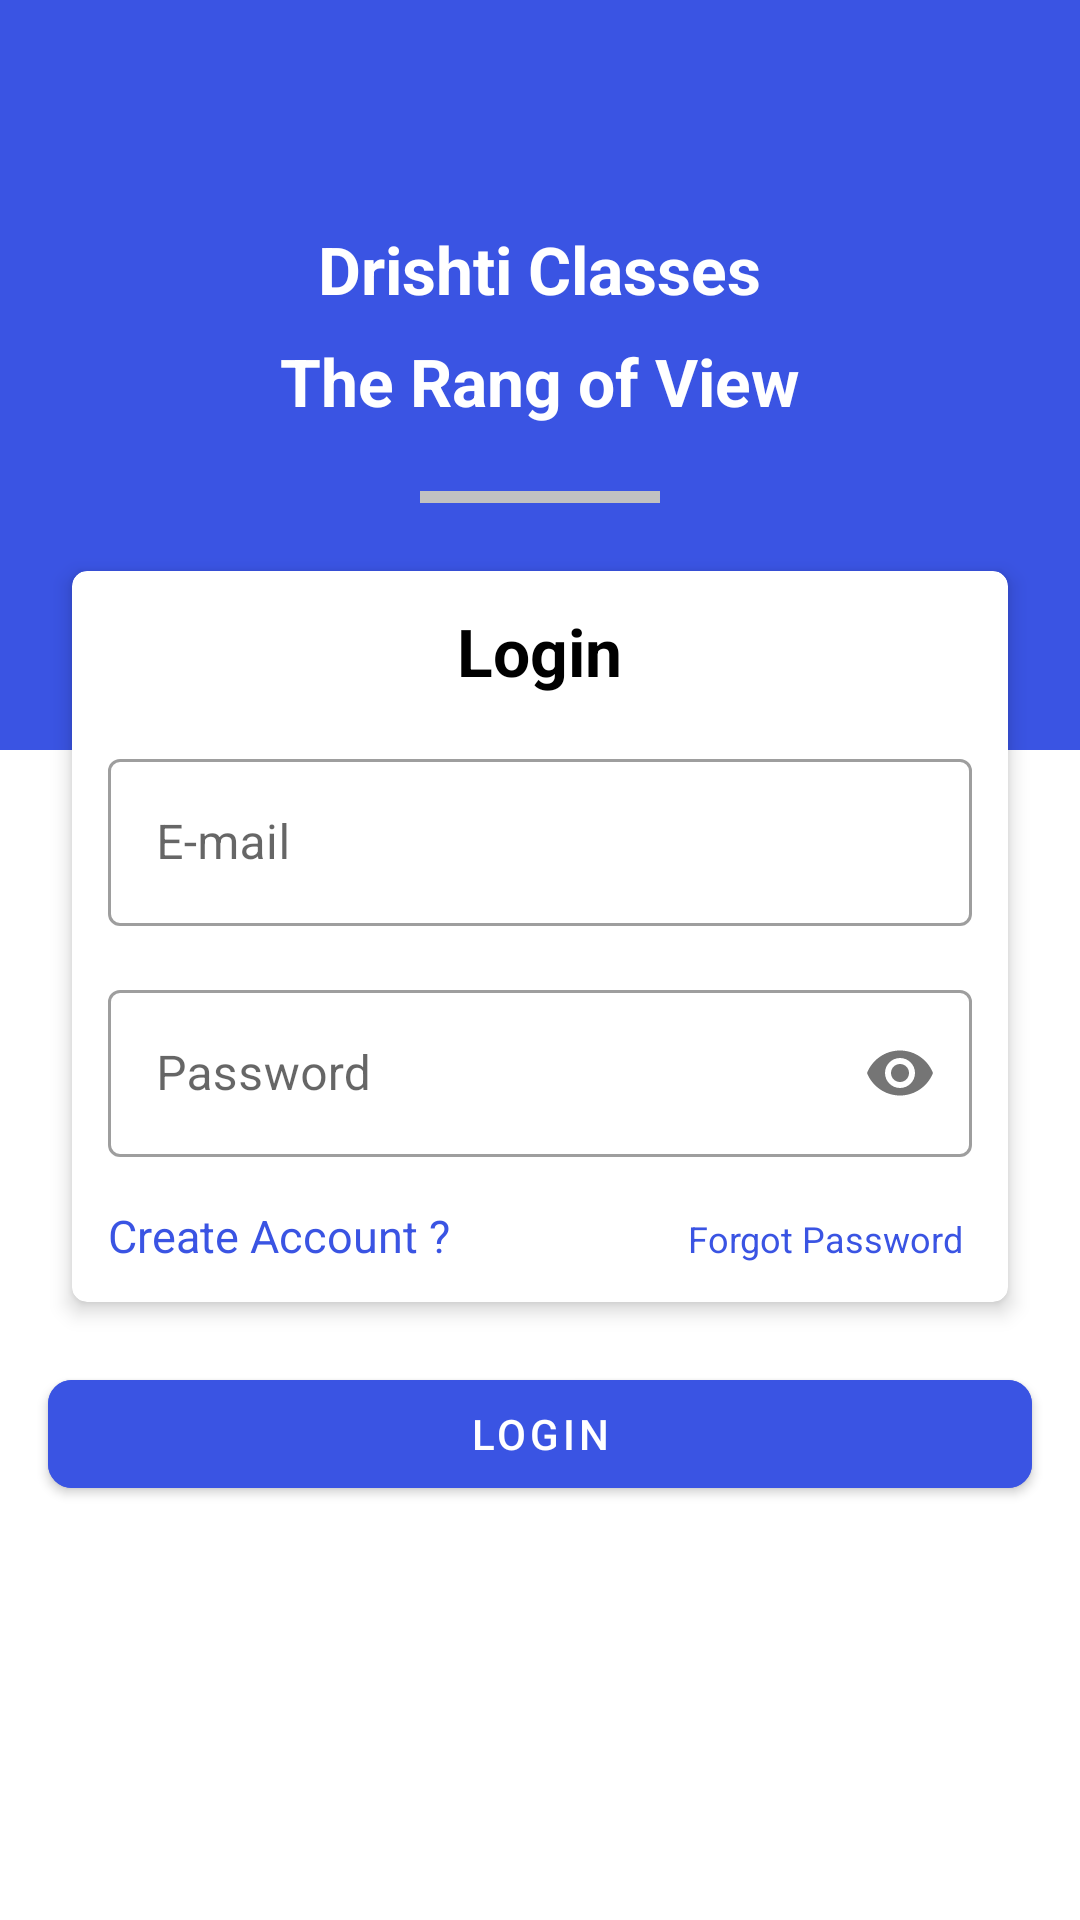

Here is an Android app screen rendered from its layout file. Give the layout XML and the strings, colors and styles it references.
<!-- AndroidManifest.xml: application theme Theme.ShortVideo -->
<!-- res/layout/activity_login.xml -->
<?xml version="1.0" encoding="utf-8"?>
<androidx.coordinatorlayout.widget.CoordinatorLayout xmlns:android="http://schemas.android.com/apk/res/android"
    xmlns:app="http://schemas.android.com/apk/res-auto"
    xmlns:tools="http://schemas.android.com/tools"
    android:layout_width="match_parent"
    android:layout_height="match_parent"
    tools:context=".auth.LoginActivity">

    <RelativeLayout
        android:layout_width="match_parent"
        android:layout_height="match_parent"
        app:layout_behavior="@string/appbar_scrolling_view_behavior"
        >

        <ScrollView
            android:layout_width="match_parent"
            android:layout_height="match_parent">

            <LinearLayout
                android:layout_width="match_parent"
                android:layout_height="match_parent"
                android:orientation="vertical">

                <LinearLayout
                    android:layout_width="match_parent"
                    android:layout_height="250dp"
                    android:background="@color/purple_Lite"
                    android:orientation="vertical"
                    android:paddingTop="75dp">

                    <TextView
                        android:layout_width="wrap_content"
                        android:layout_height="wrap_content"
                        android:text="Drishti Classes"
                        android:textStyle="bold"
                        android:textColor="#FFFFFF"
                        android:textSize="22sp"
                        android:layout_gravity="center_horizontal"/>

                    <TextView
                        android:layout_width="wrap_content"
                        android:layout_height="wrap_content"
                        android:layout_gravity="center_horizontal"
                        android:layout_marginTop="8dp"
                        android:text="The Rang of View"
                        android:textColor="#FFFFFF"
                        android:textSize="22sp"
                        android:textStyle="bold" />
                    <View
                        android:layout_width="80dp"
                        android:layout_height="4dp"
                        android:layout_marginTop="22dp"
                        android:layout_gravity="center_horizontal"
                        android:background="#c1c1c1"/>



                </LinearLayout>

                <com.google.android.material.card.MaterialCardView
                    android:layout_width="match_parent"
                    android:layout_height="wrap_content"
                    android:layout_marginHorizontal="24dp"
                    android:layout_marginTop="-60dp"
                    android:layout_marginBottom="20dp"
                    app:cardCornerRadius="5dp"
                    app:cardElevation="4dp">


                    <LinearLayout
                        android:layout_width="match_parent"
                        android:layout_height="match_parent"
                        android:layout_margin="12dp"
                        android:orientation="vertical">

                        <TextView
                            android:layout_width="wrap_content"
                            android:layout_height="wrap_content"
                            android:layout_gravity="center_horizontal"
                            android:text="Login"
                            android:textColor="@color/black"
                            android:textSize="22sp"
                            android:textStyle="bold" />


                        <com.google.android.material.textfield.TextInputLayout
                            style="@style/Widget.MaterialComponents.TextInputLayout.OutlinedBox"
                            android:layout_width="match_parent"

                            android:layout_height="match_parent"
                            android:layout_marginTop="16dp">

                            <com.google.android.material.textfield.TextInputEditText
                                android:id="@+id/email_Box"
                                android:layout_width="match_parent"
                                android:layout_height="wrap_content"
                                android:hint="E-mail"
                                android:inputType="textEmailAddress" />
                        </com.google.android.material.textfield.TextInputLayout>

                        <com.google.android.material.textfield.TextInputLayout
                            style="@style/Widget.MaterialComponents.TextInputLayout.OutlinedBox"
                            android:layout_width="match_parent"

                            android:layout_height="match_parent"
                            android:layout_marginTop="16dp"
                            app:passwordToggleEnabled="true">

                            <com.google.android.material.textfield.TextInputEditText
                                android:id="@+id/password_Box"
                                android:layout_width="match_parent"
                                android:layout_height="wrap_content"
                                android:hint="Password"
                                android:inputType="textPassword"
                                />
                        </com.google.android.material.textfield.TextInputLayout>

                        <LinearLayout
                            android:layout_width="match_parent"
                            android:layout_height="wrap_content"
                            android:orientation="horizontal">

                            <TextView
                                android:id="@+id/gotoregister"
                                android:layout_width="wrap_content"
                                android:layout_height="wrap_content"
                                android:layout_marginTop="16dp"
                                android:layout_weight="1"
                                android:text="Create Account ? "
                                android:textColor="@color/purple_Lite"
                                android:textSize="15sp" />

                            <TextView
                                android:id="@+id/gotoreset"
                                android:layout_width="wrap_content"
                                android:layout_height="wrap_content"

                                android:layout_marginTop="16dp"
                                android:text=" Forgot Password "
                                android:textColor="@color/purple_Lite"
                                android:textSize="12sp" />


                        </LinearLayout>


                    </LinearLayout>

                </com.google.android.material.card.MaterialCardView>

                <com.google.android.material.button.MaterialButton
                    android:id="@+id/login"
                    android:layout_width="match_parent"
                    android:layout_height="wrap_content"
                    android:layout_marginHorizontal="16dp"
                    android:backgroundTint="@color/purple_Lite"
                    android:text="Login"
                    android:textColor="#FFFFFF"
                    app:cornerRadius="8dp" />

            </LinearLayout>

        </ScrollView>

    </RelativeLayout>

</androidx.coordinatorlayout.widget.CoordinatorLayout>
<!-- resources referenced by this layout -->
<resources>
  <color name="black">#FF000000</color>
  <color name="purple_Lite">#3A54E3</color>
  <style name="Theme.ShortVideo" parent="Theme.MaterialComponents.DayNight.DarkActionBar">
          
          <item name="colorPrimary">@color/purple_500</item>
          <item name="colorPrimaryVariant">@color/purple_700</item>
          <item name="colorOnPrimary">@color/white</item>
          
          <item name="colorSecondary">@color/teal_200</item>
          <item name="colorSecondaryVariant">@color/teal_700</item>
          <item name="colorOnSecondary">@color/black</item>
          
          <item name="android:statusBarColor" tools:targetApi="l">?attr/colorPrimaryVariant</item>
          
  
          <item name="windowActionBar">false</item>
          <item name="windowNoTitle">true</item>
          <item name="android:windowFullscreen">true</item>
          <item name="android:windowContentOverlay">@null</item>
      </style>
  <color name="purple_500">#2F333C</color>
  <color name="purple_700">#FF3700B3</color>
  <color name="white">#FFFFFFFF</color>
  <color name="teal_200">#FF03DAC5</color>
  <color name="teal_700">#FF018786</color>
</resources>
